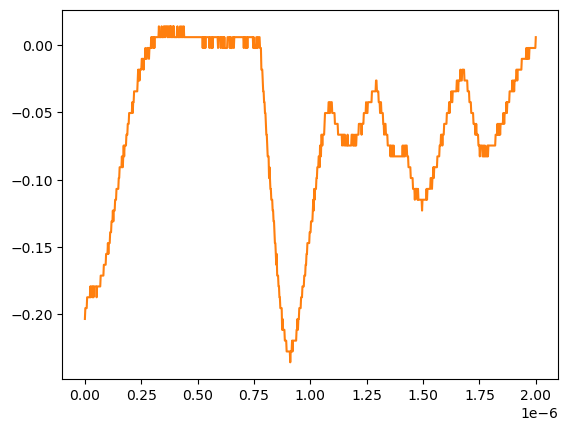

Source data for this figure (header and first rows):
# KEYSIGHT TECHNOLOGIES, MSO-X 3024T, MY58262555, 07.30.2019051434
# time, 1
# 2024-07-24 15:48:44.609435
0.000000000000000000e+00, -2.033169999999999977e-01
2.002002002002001797e-09, -1.952760000000000051e-01
4.004004004004003593e-09, -1.952760000000000051e-01
6.006006006006005804e-09, -1.952760000000000051e-01
8.008008008008007187e-09, -1.952760000000000051e-01
1.001001001001000857e-08, -1.872360000000000135e-01
1.201201201201201161e-08, -1.872360000000000135e-01
1.401401401401401299e-08, -1.872360000000000135e-01
1.601601601601601437e-08, -1.872360000000000135e-01
1.801801801801801741e-08, -1.872360000000000135e-01
2.002002002002001714e-08, -1.872360000000000135e-01
2.202202202202202018e-08, -1.872360000000000135e-01
2.402402402402402322e-08, -1.791959999999999942e-01
2.602602602602602294e-08, -1.872360000000000135e-01
2.802802802802802598e-08, -1.791959999999999942e-01
3.003003003003002571e-08, -1.791959999999999942e-01
3.203203203203202875e-08, -1.791959999999999942e-01
3.403403403403403179e-08, -1.872360000000000135e-01
3.603603603603603482e-08, -1.791959999999999942e-01
3.803803803803803124e-08, -1.872360000000000135e-01
4.004004004004003428e-08, -1.791959999999999942e-01
4.204204204204203732e-08, -1.791959999999999942e-01
4.404404404404404036e-08, -1.791959999999999942e-01
4.604604604604604339e-08, -1.791959999999999942e-01
4.804804804804804643e-08, -1.791959999999999942e-01
5.005005005005004285e-08, -1.791959999999999942e-01
5.205205205205204589e-08, -1.872360000000000135e-01
5.405405405405404893e-08, -1.791959999999999942e-01
5.605605605605605196e-08, -1.791959999999999942e-01
5.805805805805805500e-08, -1.791959999999999942e-01
6.006006006006005142e-08, -1.791959999999999942e-01
6.206206206206205446e-08, -1.791959999999999942e-01
6.406406406406405750e-08, -1.791959999999999942e-01
6.606606606606606053e-08, -1.791959999999999942e-01
6.806806806806806357e-08, -1.791959999999999942e-01
7.007007007007006661e-08, -1.711560000000000026e-01
7.207207207207206965e-08, -1.711560000000000026e-01
7.407407407407407268e-08, -1.711560000000000026e-01
7.607607607607606249e-08, -1.711560000000000026e-01
7.807807807807806552e-08, -1.711560000000000026e-01
8.008008008008006856e-08, -1.711560000000000026e-01
8.208208208208207160e-08, -1.711560000000000026e-01
8.408408408408407464e-08, -1.631160000000000110e-01
8.608608608608607767e-08, -1.631160000000000110e-01
8.808808808808808071e-08, -1.631160000000000110e-01
9.009009009009008375e-08, -1.631160000000000110e-01
9.209209209209208679e-08, -1.631160000000000110e-01
9.409409409409408982e-08, -1.550749999999999906e-01
9.609609609609609286e-08, -1.550749999999999906e-01
9.809809809809808266e-08, -1.550749999999999906e-01
1.001001001001000857e-07, -1.550749999999999906e-01
1.021021021021020887e-07, -1.470349999999999990e-01
1.041041041041040918e-07, -1.550749999999999906e-01
1.061061061061060948e-07, -1.470349999999999990e-01
1.081081081081080979e-07, -1.470349999999999990e-01
1.101101101101101009e-07, -1.470349999999999990e-01
1.121121121121121039e-07, -1.389950000000000074e-01
1.141141141141141070e-07, -1.389950000000000074e-01
... 942 more rows
